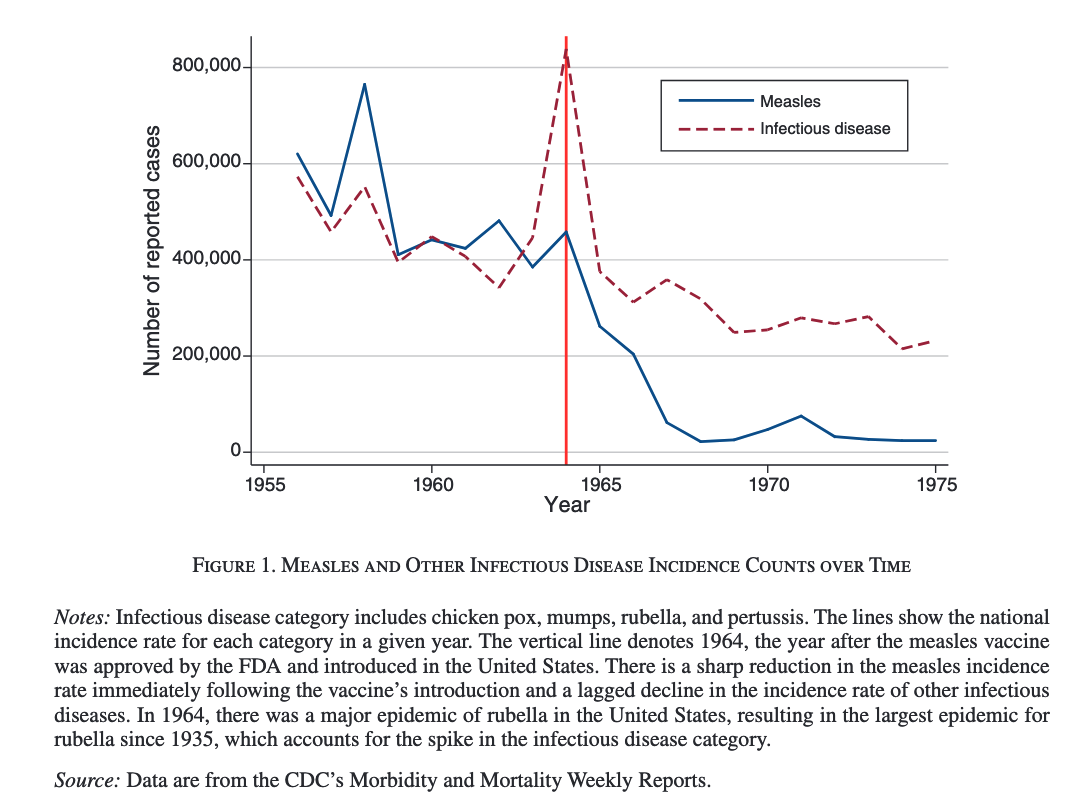

The table this chart was drawn from, first rows:
?Type-1, Type-2, Value
1956, Measles, 619703
1956, Measles, 617554
1956, Measles, 614609
1956, Measles, 612451
1956, Measles, 611176
1956, Measles, 608639
1956, Measles, 605611
1956, Measles, 602867
1956, Measles, 600070
1956, Measles, 597309
1956, Measles, 594489
1956, Measles, 591460
1956, Measles, 589485
1956, Measles, 588156
1956, Measles, 585527
1956, Measles, 582522
1956, Measles, 579782
1956, Measles, 576980
1956, Measles, 574226
1956, Measles, 571385
1956, Measles, 568377
1956, Measles, 566502
1956, Measles, 565125
1956, Measles, 562418
1956, Measles, 559433
1957, Measles, 556696
1957, Measles, 553890
1957, Measles, 551142
1957, Measles, 548279
1957, Measles, 545300
1957, Measles, 543522
1957, Measles, 542085
1957, Measles, 539309
1957, Measles, 536345
1957, Measles, 533609
1957, Measles, 530801
1957, Measles, 528058
1957, Measles, 525171
1957, Measles, 522228
1957, Measles, 520544
1957, Measles, 519036
1957, Measles, 516199
1957, Measles, 513257
1957, Measles, 510524
1957, Measles, 507717
1957, Measles, 504953
1957, Measles, 502085
1957, Measles, 499224
1957, Measles, 497282
1957, Measles, 496374
1957, Measles, 496975
1957, Measles, 500784
1957, Measles, 506398
1957, Measles, 511964
1957, Measles, 517665
1957, Measles, 522991
1957, Measles, 527815
1957, Measles, 533207
1957, Measles, 538923
1957, Measles, 544497
... 1,830 more rows
